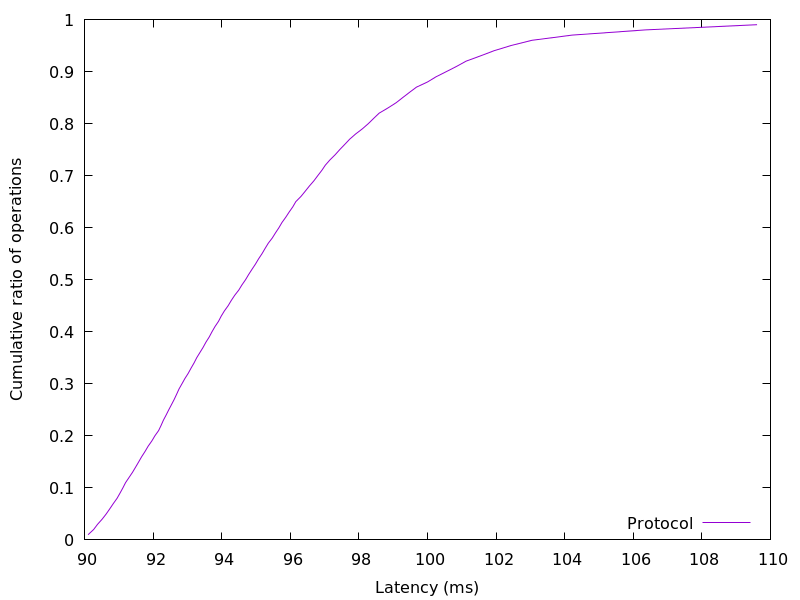

The table this chart was drawn from, first rows:
90.1056, 0.01
90.27, 0.02
90.38, 0.03
90.52, 0.04
90.64, 0.05
90.74, 0.06
90.84, 0.07
90.95, 0.08
91.04, 0.09
91.12, 0.1
91.2, 0.11
91.3, 0.12
91.4, 0.13
91.49, 0.14
91.58, 0.15
91.67, 0.16
91.77, 0.17
91.86, 0.18
91.96, 0.19
92.05, 0.2
92.16, 0.21
92.23, 0.22
92.3, 0.23
92.38, 0.24
92.46, 0.25
92.54, 0.26
92.62, 0.27
92.69, 0.28
92.76, 0.29
92.84, 0.3
92.93, 0.31
93.02, 0.32
93.11, 0.33
93.19, 0.34
93.27, 0.35
93.37, 0.36
93.46, 0.37
93.54, 0.38
93.64, 0.39
93.72, 0.4
93.81, 0.41
93.91, 0.42
93.99, 0.43
94.08, 0.44
94.19, 0.45
94.28, 0.46
94.38, 0.47
94.5, 0.48
94.59, 0.49
94.7, 0.5
94.79, 0.51
94.89, 0.52
94.98, 0.53
95.08, 0.54
95.18, 0.55
95.27, 0.56
95.36, 0.57
95.48, 0.58
95.57, 0.59
95.67, 0.6
95.76, 0.61
... 38 more rows
